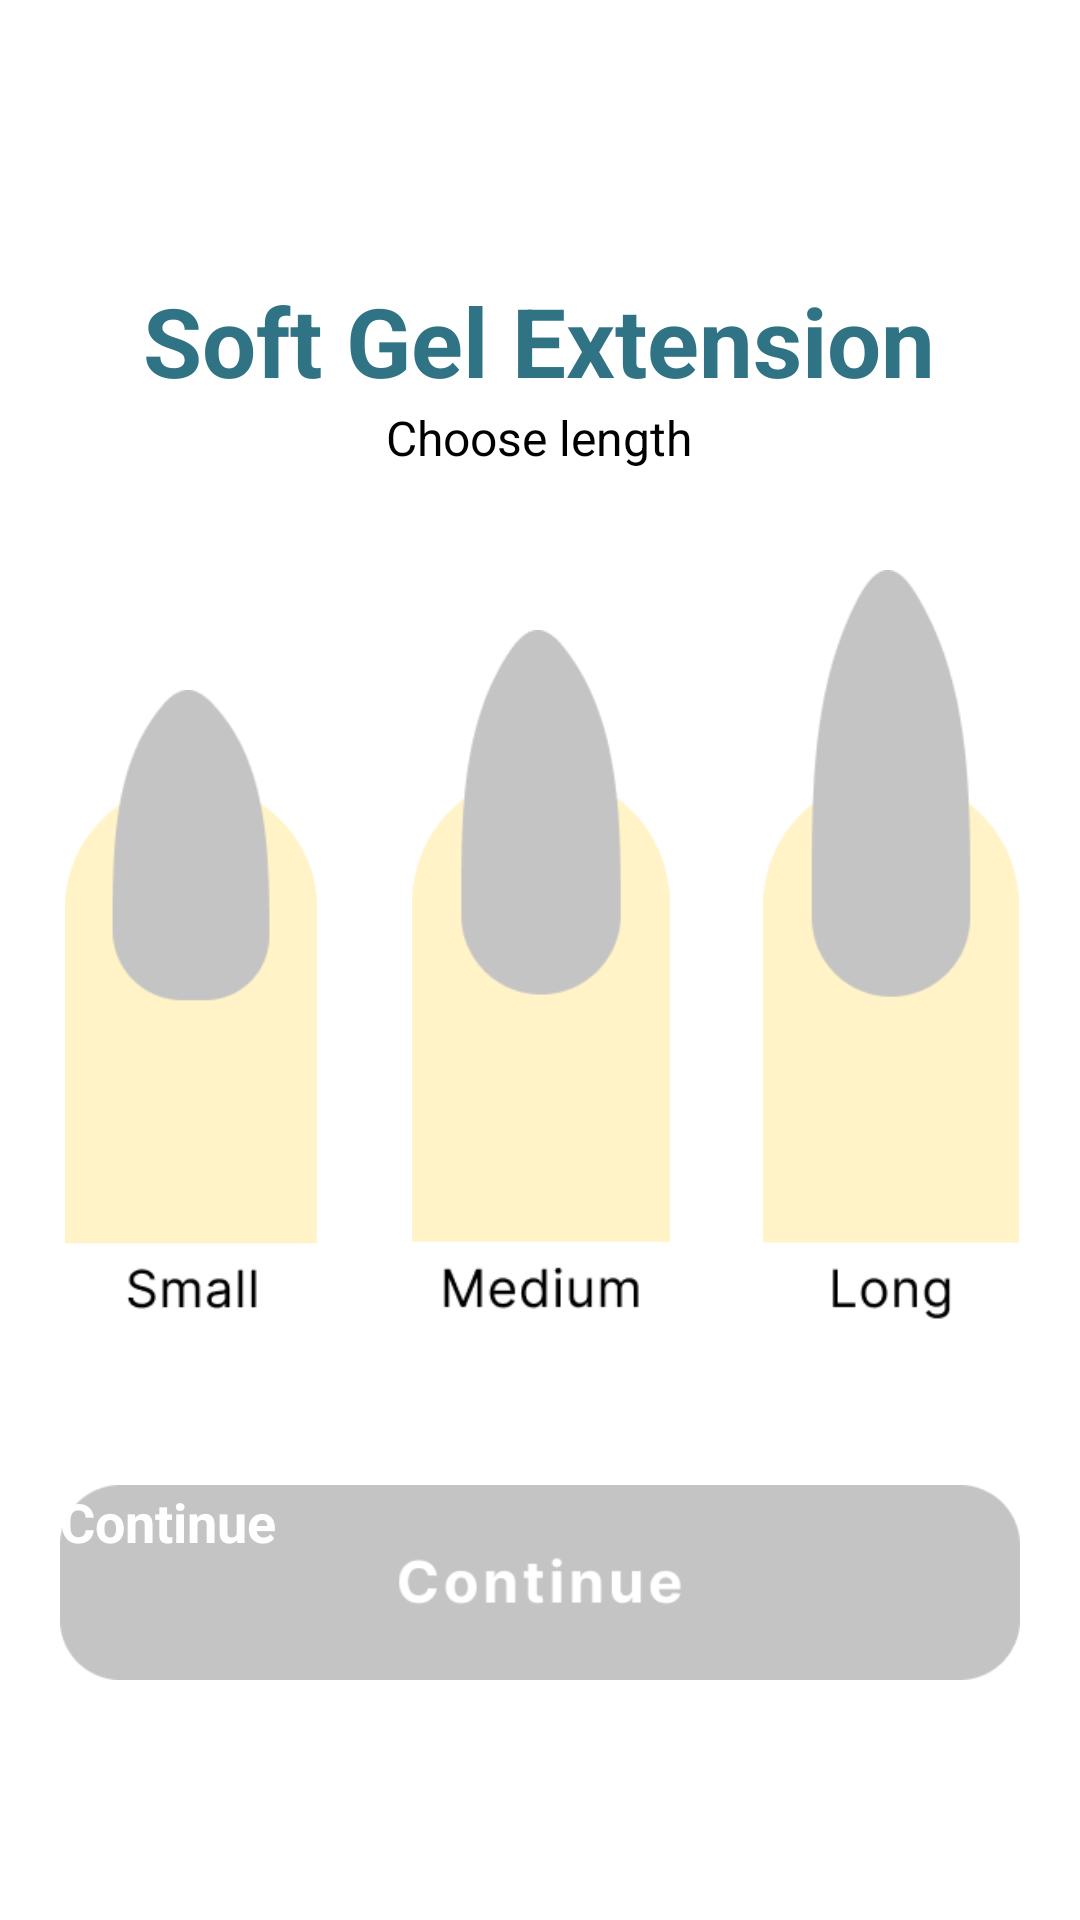

Layout XML and referenced resources for this Android screen:
<!-- AndroidManifest.xml: application theme Theme.BookYourNailsMobile -->
<!-- res/layout/booking_select_length_almond.xml -->
<androidx.constraintlayout.widget.ConstraintLayout
    xmlns:android="http://schemas.android.com/apk/res/android"
    xmlns:app="http://schemas.android.com/apk/res-auto"
    xmlns:tools="http://schemas.android.com/tools"
    android:layout_width="match_parent"
    android:layout_height="match_parent"
    android:padding="16dp">

    <TextView
        android:id="@+id/title"
        android:layout_width="wrap_content"
        android:layout_height="wrap_content"
        android:layout_marginTop="76dp"
        android:text="Soft Gel Extension"
        android:textColor="#2F7385"
        android:textSize="32sp"
        android:textStyle="bold"
        app:layout_constraintEnd_toEndOf="parent"
        app:layout_constraintHorizontal_bias="0.496"
        app:layout_constraintStart_toStartOf="parent"
        app:layout_constraintTop_toTopOf="parent" />

    <TextView
        android:id="@+id/textView15"
        android:layout_width="wrap_content"
        android:layout_height="wrap_content"
        android:text="Choose length"
        android:textSize="16sp"
        app:layout_constraintEnd_toEndOf="@+id/title"
        app:layout_constraintStart_toStartOf="@+id/title"
        app:layout_constraintTop_toBottomOf="@+id/title" />

    <LinearLayout
        android:id="@+id/nailShapesContainer"
        android:layout_width="350dp"
        android:layout_height="wrap_content"
        android:layout_marginStart="16dp"
        android:layout_marginTop="32dp"
        android:layout_marginEnd="16dp"
        android:layout_marginBottom="32dp"
        android:gravity="bottom"
        android:orientation="horizontal"
        app:layout_constraintBottom_toTopOf="@+id/continueBooking"
        app:layout_constraintEnd_toEndOf="parent"
        app:layout_constraintStart_toStartOf="parent"
        app:layout_constraintTop_toBottomOf="@+id/title">

        
        <LinearLayout
            android:layout_width="0dp"
            android:layout_height="wrap_content"
            android:layout_weight="1"
            android:gravity="center"
            android:orientation="vertical">

            <ImageView
                android:id="@+id/almondShape1"
                android:layout_width="110dp"
                android:layout_height="210dp"
                android:contentDescription="Almond Shape"
                android:src="@drawable/small_almond_unfilled" />
        </LinearLayout>

        
        <LinearLayout
            android:layout_width="0dp"
            android:layout_height="wrap_content"
            android:layout_weight="1"
            android:gravity="center"
            android:orientation="vertical">

            <ImageView
                android:id="@+id/almondShape2"
                android:layout_width="120dp"
                android:layout_height="230dp"
                android:contentDescription="Round Shape"
                android:src="@drawable/medium_almond_unfilled" />
        </LinearLayout>

        
        <LinearLayout
            android:layout_width="0dp"
            android:layout_height="wrap_content"
            android:layout_weight="1"
            android:gravity="center"
            android:orientation="vertical">

            <ImageView
                android:id="@+id/almondShape3"
                android:layout_width="130dp"
                android:layout_height="250dp"
                android:contentDescription="Square Shape"
                android:src="@drawable/long_almond_unfilled" />
        </LinearLayout>
    </LinearLayout>

    
    <Button
        android:id="@+id/continueBooking"
        android:layout_width="320dp"
        android:layout_height="65dp"
        android:layout_marginTop="48dp"
        android:layout_marginBottom="64dp"
        android:background="@drawable/continue_unfilled"
        android:enabled="false"
        android:text="Continue"
        android:textColor="#FFFFFF"
        android:textSize="18sp"
        android:textStyle="bold"
        app:layout_constraintBottom_toBottomOf="parent"
        app:layout_constraintEnd_toEndOf="parent"
        app:layout_constraintHorizontal_bias="0.494"
        app:layout_constraintStart_toStartOf="parent"
        app:layout_constraintVertical_bias="0.643" />
</androidx.constraintlayout.widget.ConstraintLayout>
<!-- resources referenced by this layout -->
<resources>
  <!-- drawable continue_unfilled: png bitmap (drawable, 4103 bytes) -->
  <!-- drawable long_almond_unfilled: png bitmap (drawable, 4785 bytes) -->
  <!-- drawable medium_almond_unfilled: png bitmap (drawable, 4999 bytes) -->
  <!-- drawable small_almond_unfilled: png bitmap (drawable, 4502 bytes) -->
</resources>
